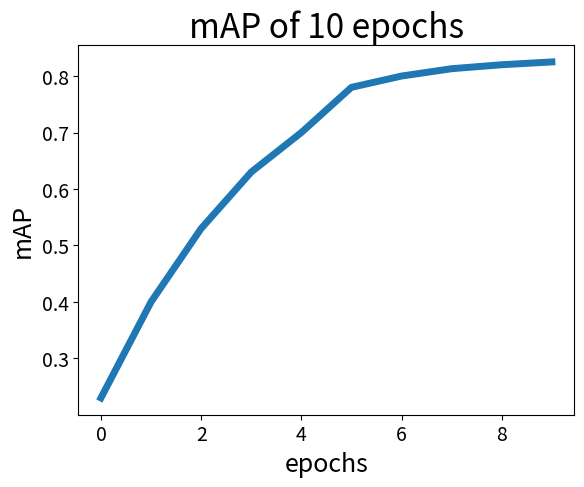

Source code (Python):
import matplotlib.pyplot as plt

mAP = [0.23,0.40,0.53,0.63,0.7,0.78,0.8,0.813,0.82, 0.825]
plt.plot(mAP, linewidth=5)

# 设置图片标题，并给坐标轴x,y分别加上标签
plt.title('mAP of 10 epochs', fontsize=24)
plt.xlabel('epochs', fontsize=18)
plt.ylabel('mAP', fontsize=18)

# 设置刻度标记的大小
plt.tick_params(axis='both', labelsize=14)
plt.show()